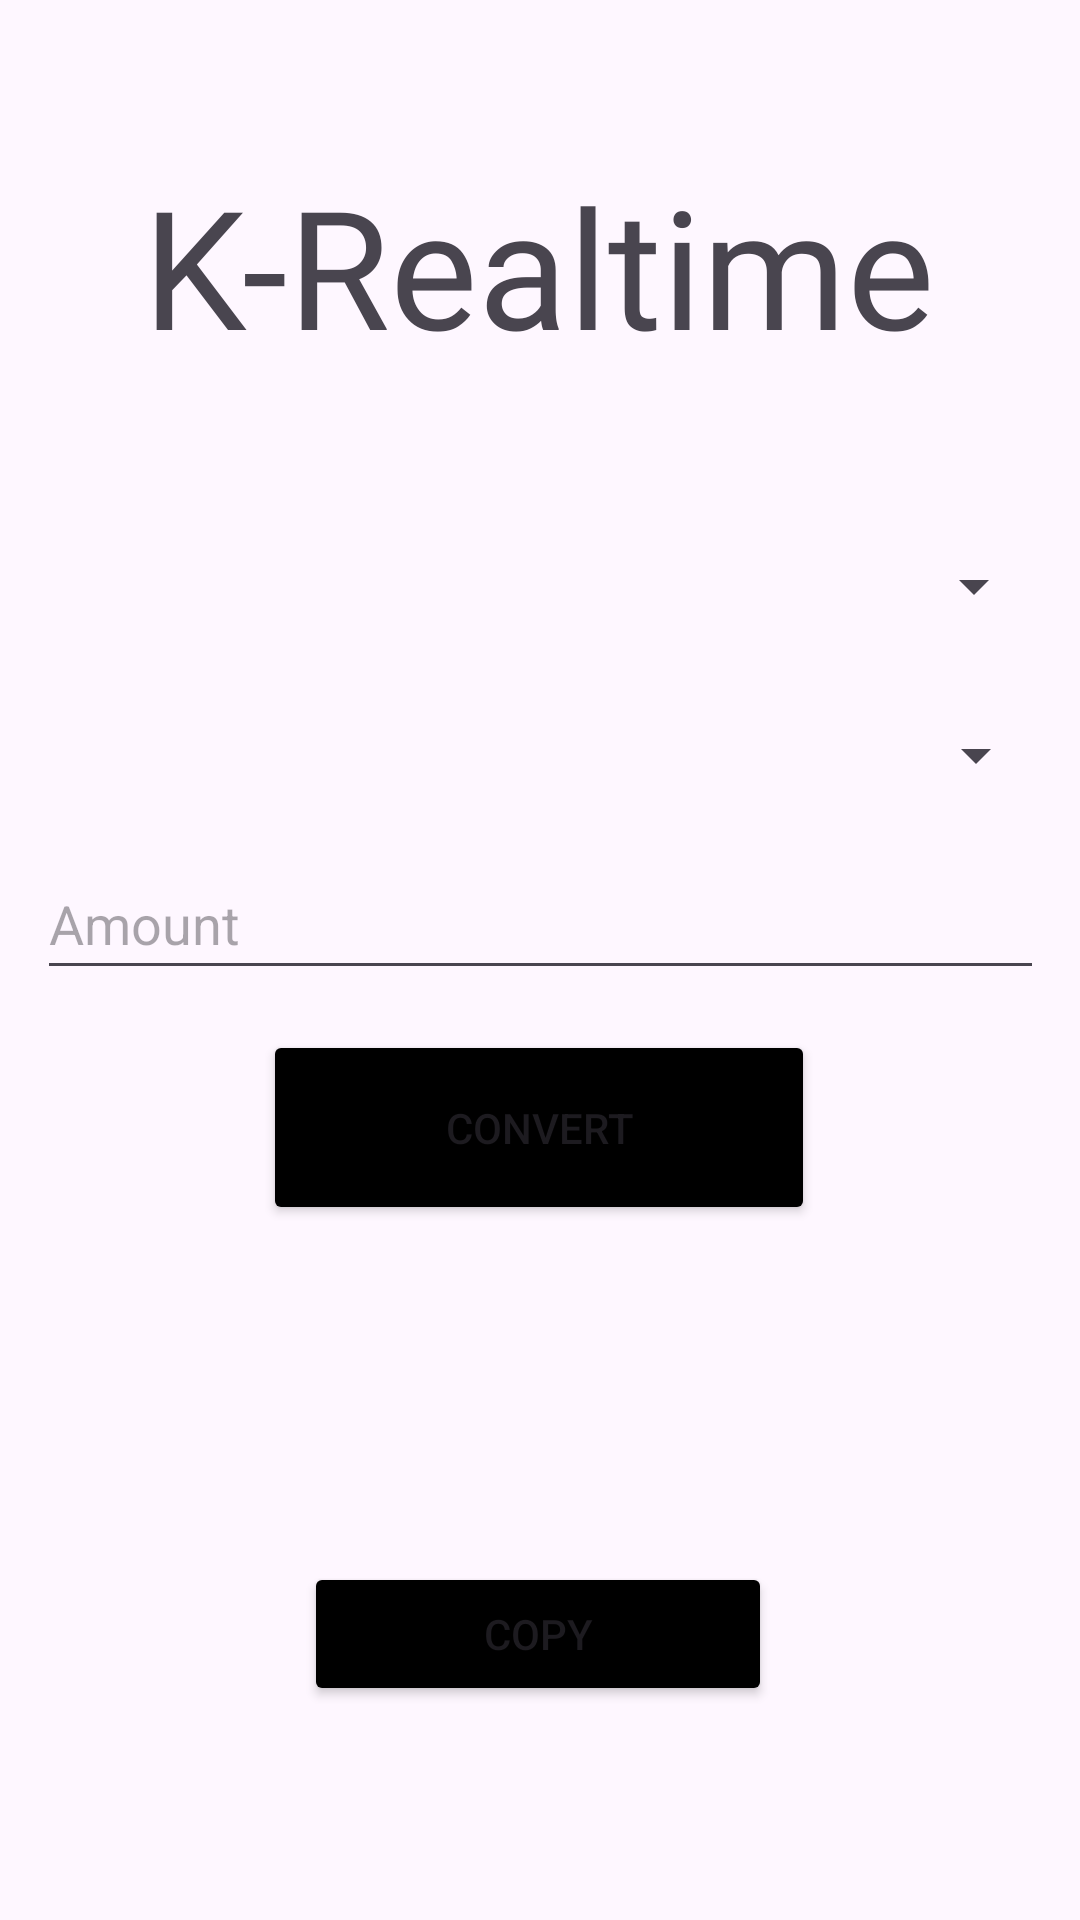

Here is an Android app screen rendered from its layout file. Give the layout XML and the strings, colors and styles it references.
<!-- AndroidManifest.xml: application theme Theme.KRealtime -->
<!-- res/layout/activity_app.xml -->
<?xml version="1.0" encoding="utf-8"?>
<androidx.constraintlayout.widget.ConstraintLayout
    xmlns:android="http://schemas.android.com/apk/res/android"
    xmlns:app="http://schemas.android.com/apk/res-auto"
    xmlns:tools="http://schemas.android.com/tools"
    android:layout_width="match_parent"
    android:layout_height="match_parent"
    android:padding="16dp"
    tools:context=".ui.main.AppActivity">


    <TextView
        android:id="@+id/textView"
        android:layout_width="wrap_content"
        android:layout_height="wrap_content"
        android:fontFamily="@font/archivo_black"
        android:text="K-Realtime"
        android:textSize="55dp"
        app:layout_constraintBottom_toBottomOf="parent"
        app:layout_constraintEnd_toEndOf="parent"
        app:layout_constraintHorizontal_bias="0.495"
        app:layout_constraintStart_toStartOf="parent"
        app:layout_constraintTop_toTopOf="parent"
        app:layout_constraintVertical_bias="0.067" />

    <Spinner
        android:id="@+id/spinnerTargetCurrency"
        android:layout_width="337dp"
        android:layout_height="45dp"
        android:spinnerMode="dropdown"
        app:layout_constraintBottom_toBottomOf="parent"
        app:layout_constraintEnd_toEndOf="parent"
        app:layout_constraintHorizontal_bias="0.476"
        app:layout_constraintStart_toStartOf="parent"
        app:layout_constraintTop_toTopOf="parent"
        app:layout_constraintVertical_bias="0.379"
        app:layout_constraintWidth_percent="1.0" />

    <Spinner
        android:id="@+id/spinnerBaseCurrency"
        android:layout_width="336dp"
        android:layout_height="47dp"
        android:layout_marginBottom="16dp"
        android:spinnerMode="dropdown"
        app:layout_constraintBottom_toBottomOf="parent"
        app:layout_constraintEnd_toEndOf="parent"
        app:layout_constraintHorizontal_bias="0.465"
        app:layout_constraintStart_toStartOf="parent"
        app:layout_constraintTop_toTopOf="parent"
        app:layout_constraintVertical_bias="0.286"
        app:layout_constraintWidth_percent="1.0" />

    <TextView
        android:id="@+id/tvResult"
        android:layout_width="178dp"
        android:layout_height="58dp"
        android:backgroundTint="@color/secondaryColor2"
        android:paddingTop="16dp"
        android:textSize="25dp"
        app:layout_constraintBottom_toBottomOf="parent"
        app:layout_constraintEnd_toEndOf="parent"
        app:layout_constraintHorizontal_bias="0.512"
        app:layout_constraintStart_toStartOf="parent"
        app:layout_constraintTop_toTopOf="parent"
        app:layout_constraintVertical_bias="0.761"
        app:layout_constraintWidth_percent="1.0" />

    <Button
        android:id="@+id/btnConvert"
        android:layout_width="184dp"
        android:layout_height="65dp"
        android:backgroundTint="@color/secondaryColor2"
        android:text="Convert"
        app:layout_constraintBottom_toBottomOf="parent"
        app:layout_constraintEnd_toEndOf="parent"
        app:layout_constraintHorizontal_bias="0.497"
        app:layout_constraintStart_toStartOf="parent"
        app:layout_constraintTop_toTopOf="parent"
        app:layout_constraintVertical_bias="0.603" />

    <EditText
        android:id="@+id/etAmount"
        android:layout_width="337dp"
        android:layout_height="47dp"
        android:layout_marginBottom="16dp"
        android:hint="Amount"
        android:inputType="numberDecimal"
        app:layout_constraintBottom_toBottomOf="parent"
        app:layout_constraintEnd_toEndOf="parent"
        app:layout_constraintHorizontal_bias="0.452"
        app:layout_constraintStart_toStartOf="parent"
        app:layout_constraintTop_toTopOf="parent"
        app:layout_constraintVertical_bias="0.49"
        app:layout_constraintWidth_percent="1.0" />

    <Button
        android:id="@+id/btnCopy"
        android:layout_width="156dp"
        android:layout_height="48dp"
        android:backgroundTint="@color/secondaryColor2"
        android:text="Copy"
        app:layout_constraintBottom_toBottomOf="parent"
        app:layout_constraintEnd_toEndOf="parent"
        app:layout_constraintHorizontal_bias="0.497"
        app:layout_constraintStart_toStartOf="parent"
        app:layout_constraintTop_toTopOf="parent"
        app:layout_constraintVertical_bias="0.901" />


</androidx.constraintlayout.widget.ConstraintLayout>
<!-- resources referenced by this layout -->
<resources>
  <color name="secondaryColor2">#000000</color>
  <style name="Theme.KRealtime" parent="Base.Theme.KRealtime" />
  <style name="Base.Theme.KRealtime" parent="Theme.Material3.DayNight.NoActionBar">
          
          
      </style>
</resources>
